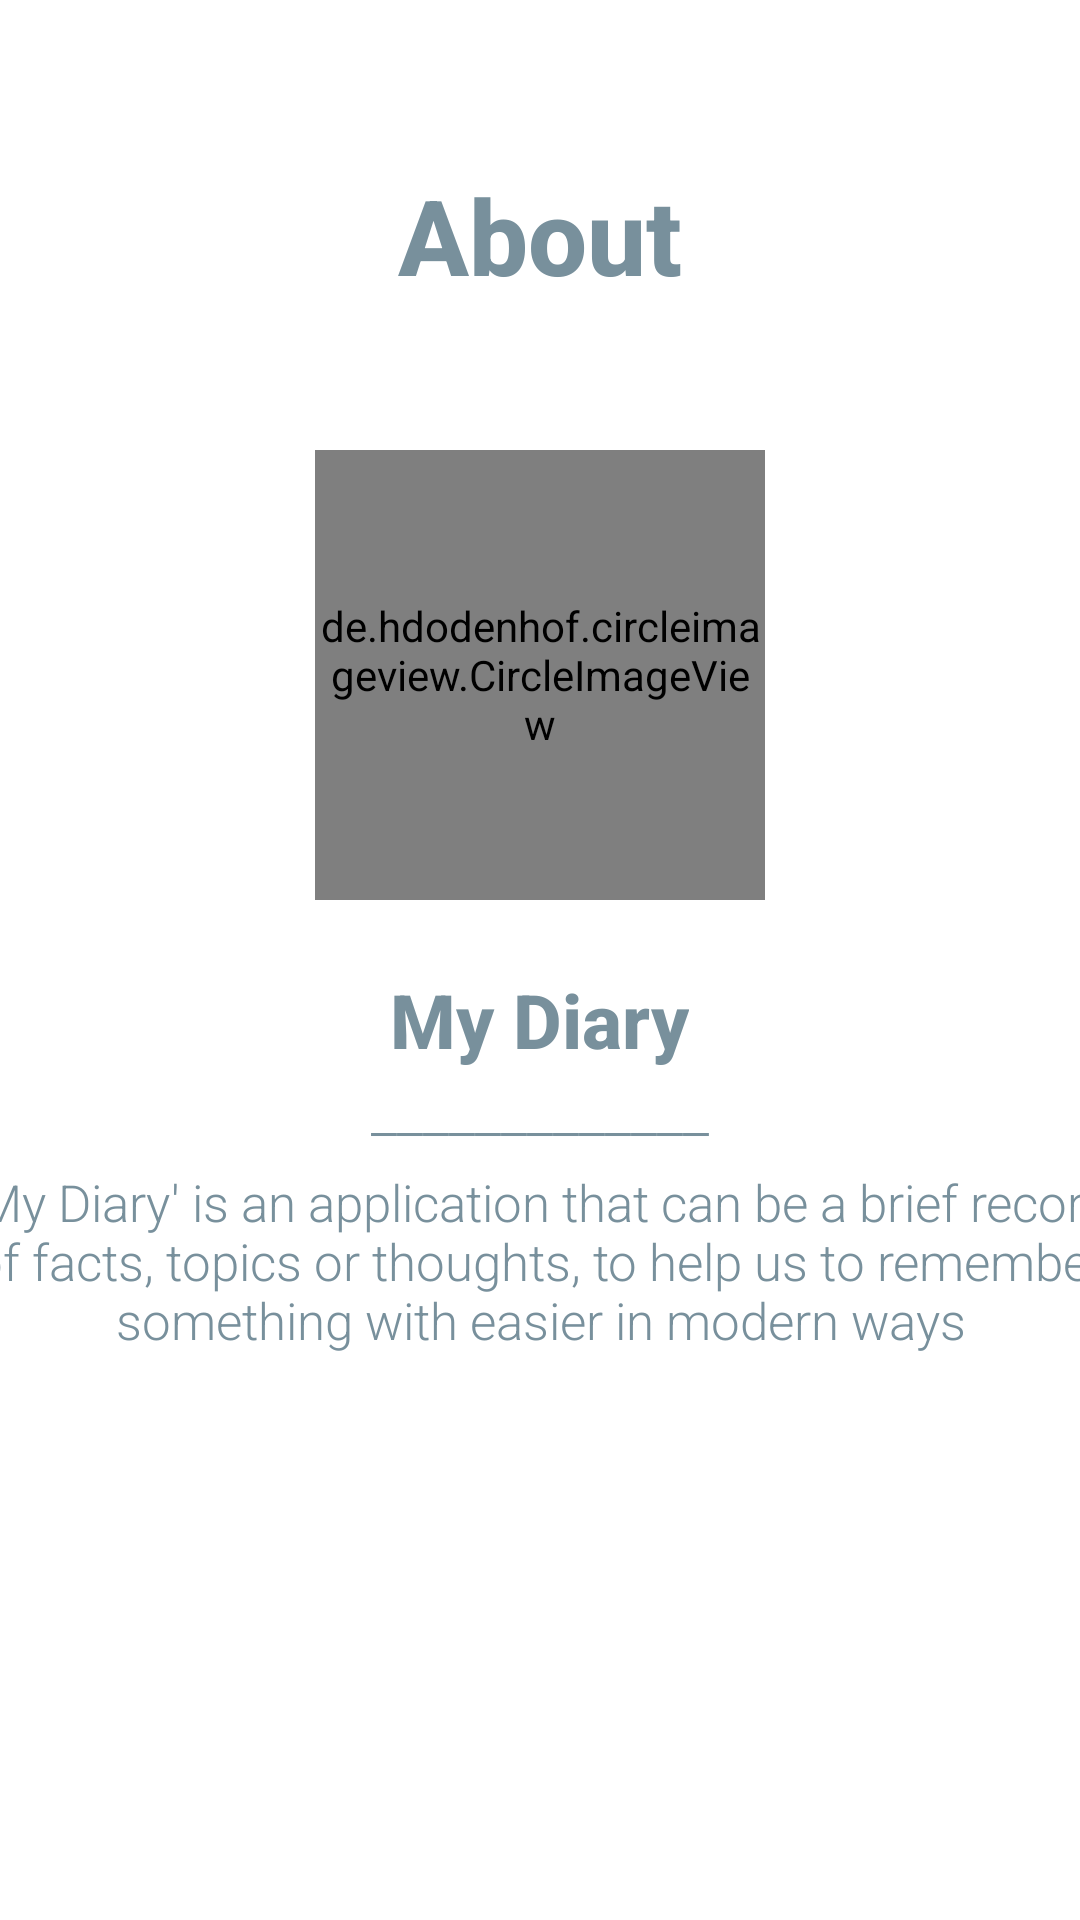

Write the Android layout XML for this screen, with the resource values it uses.
<!-- AndroidManifest.xml: application theme Theme.UASAKBIF310119124 -->
<!-- res/layout/fragment_info.xml -->
<?xml version="1.0" encoding="utf-8"?>
<FrameLayout xmlns:android="http://schemas.android.com/apk/res/android"
    xmlns:tools="http://schemas.android.com/tools"
    android:layout_width="match_parent"
    android:layout_height="match_parent"
    tools:context=".InfoFragment"
    android:background="@drawable/wht">

    <TextView
        android:layout_width="wrap_content"
        android:layout_height="wrap_content"
        android:layout_gravity="center_horizontal"
        android:layout_marginTop="55dp"
        android:fontFamily="sans-serif-medium"
        android:text="About"
        android:textColor="@color/birutua"
        android:textSize="35sp"
        android:textStyle="bold" />

    <de.hdodenhof.circleimageview.CircleImageView
        android:layout_width="150dp"
        android:layout_height="150dp"
        android:layout_gravity="center_horizontal"
        android:layout_marginTop="150dp"
        android:src="@drawable/mydiary" />

    <TextView
        android:layout_width="wrap_content"
        android:layout_height="wrap_content"
        android:layout_gravity="center|center_horizontal"
        android:layout_marginTop="20dp"
        android:fontFamily="sans-serif-medium"
        android:text="My Diary"
        android:textColor="@color/birutua"
        android:textSize="25sp"
        android:textStyle="bold" />

    <TextView
        android:layout_width="wrap_content"
        android:layout_height="wrap_content"
        android:layout_gravity="center|center_horizontal"
        android:layout_marginTop="50dp"
        android:fontFamily="sans-serif-light"
        android:gravity="center_horizontal"
        android:text="_____________"
        android:textColor="@color/birutua"
        android:textSize="20sp"
        android:textStyle="normal" />

    <TextView
        android:layout_width="384dp"
        android:layout_height="121dp"
        android:layout_gravity="center|center_horizontal"
        android:layout_marginTop="130dp"
        android:fontFamily="sans-serif-light"
        android:gravity="center_horizontal"
        android:text="'My Diary' is an application that can be a brief record of facts, topics or thoughts, to help us to remember something with easier in modern ways"
        android:textColor="@color/birutua"
        android:textSize="17sp"
        android:textStyle="normal" />
</FrameLayout>
<!-- resources referenced by this layout -->
<resources>
  <color name="birutua">#78909C</color>
  <style name="Theme.UASAKBIF310119124" parent="Theme.MaterialComponents.DayNight.NoActionBar">
          
          <item name="colorPrimary">@color/birutua</item>
          <item name="colorPrimaryVariant">@color/birumuda</item>
          <item name="colorOnPrimary">@color/white</item>
          
          <item name="colorSecondary">@color/teal_200</item>
          <item name="colorSecondaryVariant">@color/teal_700</item>
          <item name="colorOnSecondary">@color/black</item>
          
          <item name="android:statusBarColor" tools:targetApi="l">?attr/colorPrimaryVariant</item>
          
      </style>
  <color name="birumuda">#8FDDFAFB</color>
  <color name="white">#FFFFFFFF</color>
  <color name="teal_200">#FF03DAC5</color>
  <color name="teal_700">#FF018786</color>
  <color name="black">#FF000000</color>
</resources>
